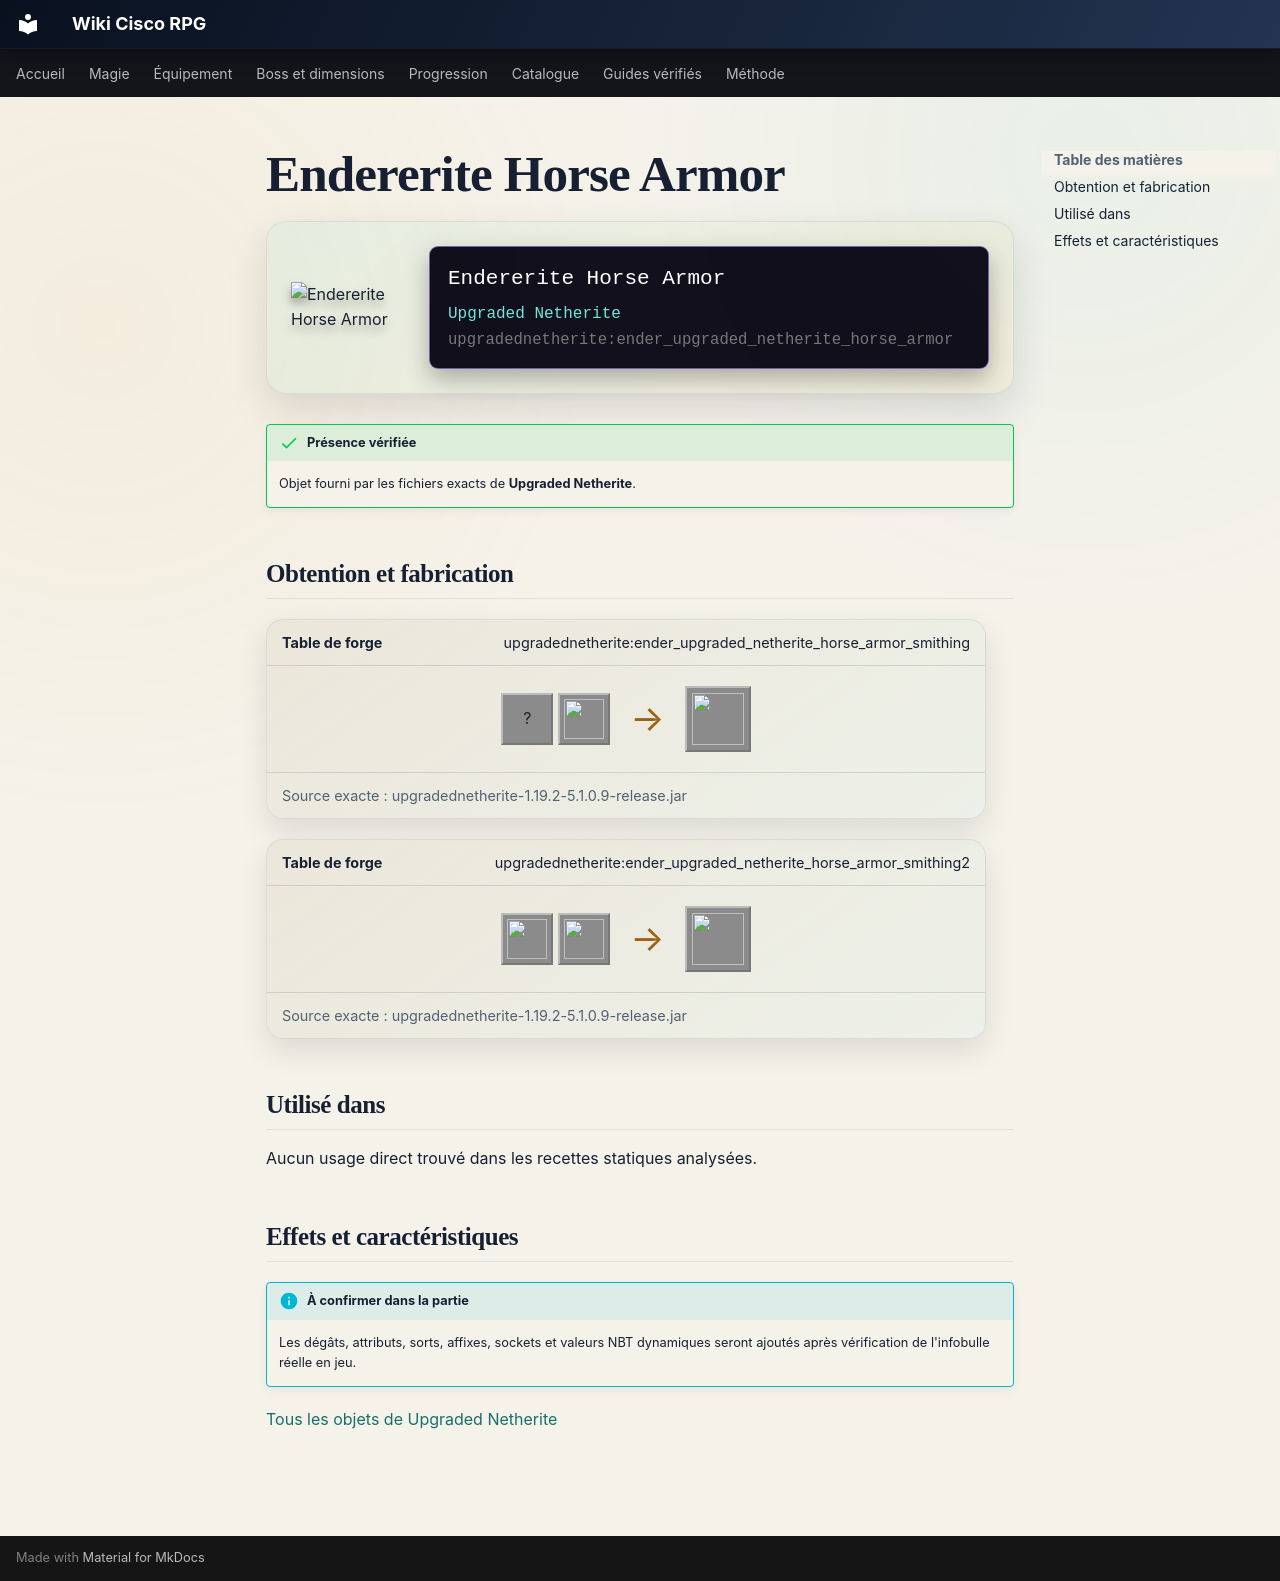

repository: Kloups-Dev/wiki-cisco-rpg · page: catalogue/objets/upgradednetherite/ender_upgraded_netherite_horse_armor/index.html · generator: mkdocs

# Endererite Horse Armor

<div class="mc-item-showcase">
<img class="mc-item-icon" src="../../../../assets/generated/items/upgradednetherite/ender_upgraded_netherite_horse_armor.png" alt="Endererite Horse Armor">
<div class="mc-tooltip-card">
<div class="mc-tooltip-card__name">Endererite Horse Armor</div>
<div class="mc-tooltip-card__mod">Upgraded Netherite</div>
<div class="mc-tooltip-card__id">upgradednetherite:ender_upgraded_netherite_horse_armor</div>
</div>
</div>

!!! success "Présence vérifiée"
    Objet fourni par les fichiers exacts de **Upgraded Netherite**.

## Obtention et fabrication

<div class="jei-recipe"><div class="jei-recipe__head"><strong>Table de forge</strong><span>upgradednetherite:ender_upgraded_netherite_horse_armor_smithing</span></div><div class="jei-recipe__body"><div class="jei-inputs"><span class="jei-slot" title="Diamond Horse Armor (minecraft:diamond_horse_armor)">?</span><a class="jei-slot" href="../../../../catalogue/objets/upgradednetherite/ender_upgraded_netherite_ingot/" title="Enderite Ingot (upgradednetherite:ender_upgraded_netherite_ingot)"><img src="../../../../assets/generated/items/upgradednetherite/ender_upgraded_netherite_ingot.png" alt="" loading="lazy"></a></div><span class="jei-arrow">→</span><span class="jei-slot jei-slot--result"><img src="../../../../assets/generated/items/upgradednetherite/ender_upgraded_netherite_horse_armor.png" alt=""></span></div><div class="jei-recipe__source">Source exacte : upgradednetherite-1.19.2-5.1.0.9-release.jar</div></div>
<div class="jei-recipe"><div class="jei-recipe__head"><strong>Table de forge</strong><span>upgradednetherite:ender_upgraded_netherite_horse_armor_smithing2</span></div><div class="jei-recipe__body"><div class="jei-inputs"><a class="jei-slot" href="../../../../catalogue/objets/upgradednetherite/netherite_horse_armor/" title="Netherite Horse Armor (upgradednetherite:netherite_horse_armor)"><img src="../../../../assets/generated/items/upgradednetherite/netherite_horse_armor.png" alt="" loading="lazy"></a><a class="jei-slot" href="../../../../catalogue/objets/upgradednetherite/ender_essence/" title="Enderite Essence (upgradednetherite:ender_essence)"><img src="../../../../assets/generated/items/upgradednetherite/ender_essence.png" alt="" loading="lazy"></a></div><span class="jei-arrow">→</span><span class="jei-slot jei-slot--result"><img src="../../../../assets/generated/items/upgradednetherite/ender_upgraded_netherite_horse_armor.png" alt=""></span></div><div class="jei-recipe__source">Source exacte : upgradednetherite-1.19.2-5.1.0.9-release.jar</div></div>

## Utilisé dans

Aucun usage direct trouvé dans les recettes statiques analysées.

## Effets et caractéristiques

!!! info "À confirmer dans la partie"
    Les dégâts, attributs, sorts, affixes, sockets et valeurs NBT dynamiques seront ajoutés après vérification de l'infobulle réelle en jeu.

[Tous les objets de Upgraded Netherite](../../../contenu/upgraded-netherite.md)
